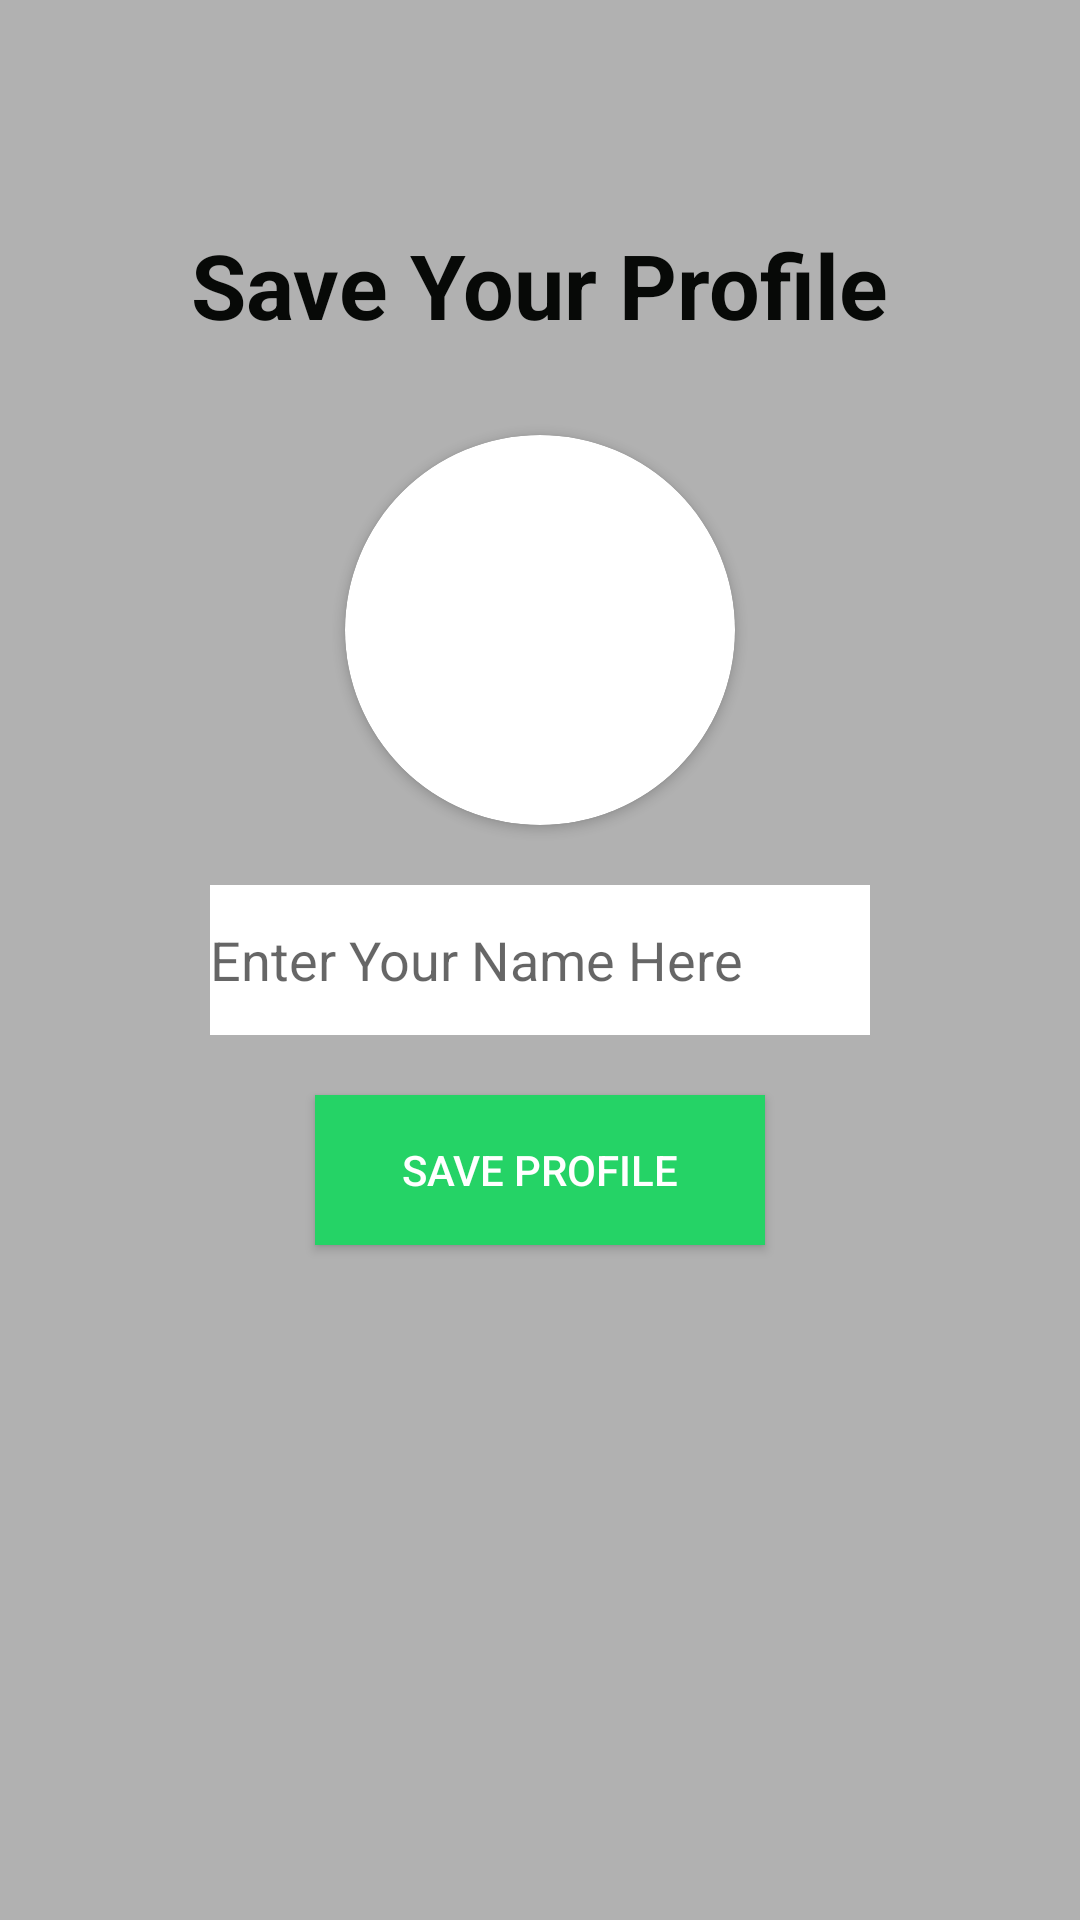

Produce the Android XML layout that renders to this screen, including the resource entries it uses.
<!-- AndroidManifest.xml: application theme Theme.TalkWithBuddies -->
<!-- res/layout/activity_set_profile.xml -->
<?xml version="1.0" encoding="utf-8"?>
<RelativeLayout xmlns:android="http://schemas.android.com/apk/res/android"
    xmlns:app="http://schemas.android.com/apk/res-auto"
    xmlns:tools="http://schemas.android.com/tools"
    android:layout_width="match_parent"
    android:layout_height="match_parent"
    android:background="#B1B1B1"
    tools:context=".setProfile">

    <TextView
        android:layout_width="wrap_content"
        android:layout_height="wrap_content"
        android:layout_above="@+id/getuserimage"
        android:layout_centerHorizontal="true"
        android:layout_marginBottom="30dp"
        android:text="Save Your Profile"
        android:textColor="#070907"
        android:textSize="30sp"
        android:textStyle="bold">

    </TextView>
    <androidx.cardview.widget.CardView
        android:layout_width="130dp"
        android:layout_height="130dp"
        android:layout_above="@+id/getusername"
        android:layout_marginBottom="20dp"
        android:layout_marginLeft="80dp"
        android:id="@+id/getuserimage"
        android:layout_centerHorizontal="true"
        app:cardCornerRadius="130dp">
        <ImageView
            android:layout_width="match_parent"
            android:layout_height="match_parent"
            android:src="@drawable/user"
            android:id="@+id/getuserimageinimageview"
            android:scaleType="centerCrop">

        </ImageView>


    </androidx.cardview.widget.CardView>

    <EditText
        android:id="@+id/getusername"
        android:layout_width="match_parent"
        android:layout_height="50dp"
        android:layout_centerInParent="true"
        android:layout_marginLeft="70dp"
        android:layout_marginRight="70dp"
        android:background="@color/white"
        android:hint="Enter Your Name Here"
        android:inputType="textCapWords">

    </EditText>

    <android.widget.Button
        android:id="@+id/saveprofilebtn"
        android:layout_width="150dp"
        android:layout_height="50dp"
        android:layout_below="@id/getusername"
        android:layout_centerHorizontal="true"
        android:layout_marginTop="20dp"
        android:layout_marginRight="40dp"
        android:background="#25d366"
        android:text="Save Profile"
        android:textColor="@color/white">

    </android.widget.Button>

    <ProgressBar
        android:id="@+id/progressbarofsetprofile"
        android:layout_width="wrap_content"
        android:layout_height="wrap_content"
        android:layout_below="@id/saveprofilebtn"
        android:layout_centerHorizontal="true"
        android:layout_marginTop="30dp"
        android:visibility="invisible">

    </ProgressBar>

</RelativeLayout>
<!-- resources referenced by this layout -->
<resources>
  <style name="Theme.TalkWithBuddies" parent="Theme.MaterialComponents.DayNight.NoActionBar">
          
          <item name="colorPrimary">@color/purple_500</item>
          <item name="colorPrimaryVariant">@color/purple_700</item>
          <item name="colorOnPrimary">@color/white</item>
          
          <item name="colorSecondary">@color/teal_200</item>
          <item name="colorSecondaryVariant">@color/teal_700</item>
          <item name="colorOnSecondary">@color/black</item>
          
          <item name="android:statusBarColor" tools:targetApi="l">?attr/colorPrimaryVariant</item>
          
      </style>
  <!-- not gathered from this repository: default colours our renderer supplied (Android Studio template values) -->
  <color name="purple_500">#FF6200EE</color>
  <color name="purple_700">#FF3700B3</color>
  <color name="teal_200">#FF03DAC5</color>
  <color name="teal_700">#FF018786</color>
  <color name="black">#FF000000</color>
  <color name="white">#FFFFFFFF</color>
</resources>
